Run: headless pygame with SDL's dummy video driver; simulated clock (each Clock.tick advances the game by its frame time, no real sleeping); random seed 0; keys injected as events and as key.get_pressed() state; mouse plan: one left click at the window centre at the start of phase 2, then a move to the lower-right quarter at the start of phase 3.
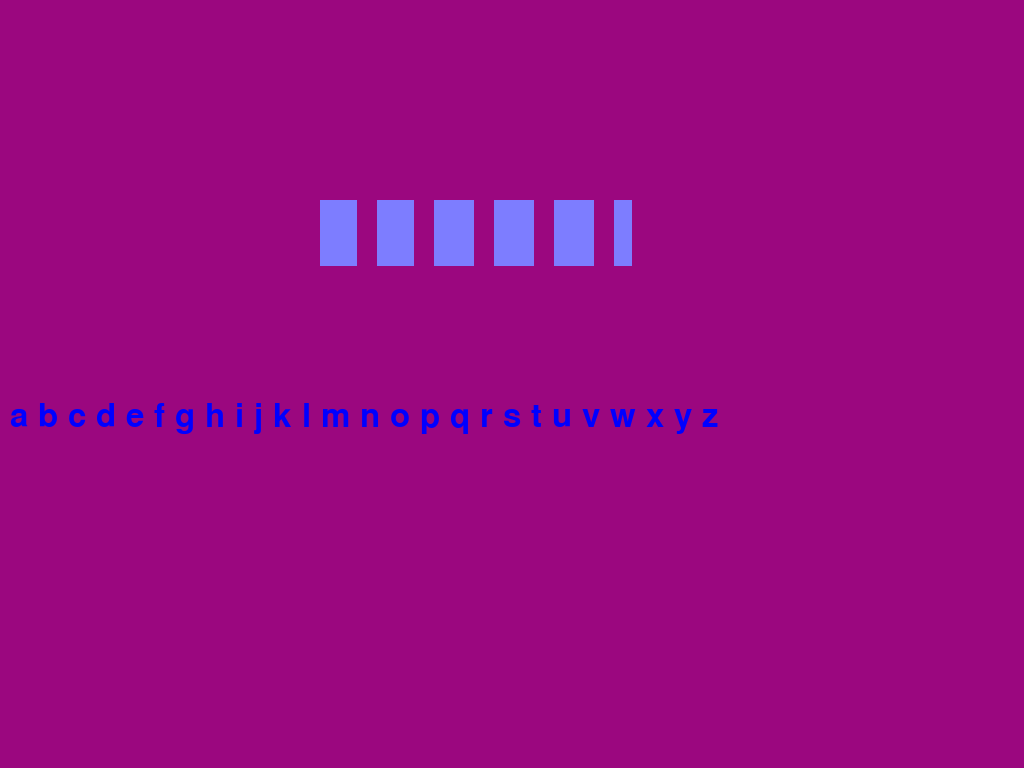
Frame 1 of 4 · flips 1–60 · no input
Frame 2 of 4 · flips 61–180 · clicked the window centre · tapped SPACE, RETURN · held RIGHT (→), D · screen unchanged from frame 1, image omitted
Frame 3 of 4 · flips 181–300 · moved the mouse to the lower-right quarter · held DOWN (↓), S · screen unchanged from frame 2, image omitted
Frame 4 of 4 · flips 301–420 · held LEFT (←), A, UP (↑), W · screen unchanged from frame 3, image omitted

The pygame program that drew these frames:

""" Short, one line description of the module ending with a period.
A longer description of the module with details that may help the user or anybody
reviewing the code later. make sure you outline in detail what the module does and how it can be used.
"""

__author__ = "Michael, Matt, Lochie"
__license__ = "GPL"
__version__ = "1.0.1"
__email__ = "michael.collis2@education.nsw.gov.au"
__status__ = "Development"

#dependencies
import pygame as P # accesses pygame files
import sys  # to communicate with windows
import random

# pygame setup - only runs once
P.init()  # starts the game engine
clock = P.time.Clock()  # creates clock to limit frames per second
loopRate = 60  # sets max speed of main loop
SCREENSIZE = SCREENWIDTH, SCREENHEIGHT = 1024, 768  # sets size of screen/window
DEFAULT_TEXT_SIZE = 48
screen = P.display.set_mode(SCREENSIZE)  # creates window and game screen
P.display.set_caption('Play at your own risk!')
defaultFont = P.font.Font(None,80) #create a font for the letters, default font
selectedFont = P.font.Font(None,40) #a smaller font for after the letters have been selected

# set variables for some colours RGB (0-255)
white = (255, 255, 255)
black = (0, 0, 0)
red = (255, 0, 0)
yellow = (255, 255, 0)
green = (0, 255, 0)
blue = (0, 0, 255)
purple = (128, 0, 128)
lightBlue = (125, 125, 255)
iHonestlyDontKnow = (155, 7, 127)

#clear and fill the screen
screen.fill(iHonestlyDontKnow)

#define necessary classes
class renderedLetter(object):
    """letters rendered for display on screen
    
    to be displayer in pygame text has to be 'rendered'
    to be selectable with a mouse also need to define a rectangle
    for each letter
    """
    def __init__(self, letter):
        """ inits the letter"""
        self.text = letter
        self.size = DEFAULT_TEXT_SIZE
        self.color = blue
        self.backColor = black
        self.x = 10
        self.y = 100
        #self.font = P.font.Font(None,self.size)
        self.font = P.font.SysFont("Lucida Console", self.size) #rendered best with monospace font
        self.renderedText = self.font.render(self.text,1,self.color,self.backColor)
        self.rectangle = self.renderedText.get_rect().move(self.x,self.y)
        
    def update(self):
        #self.font = P.font.Font(None,self.size)
        self.font = P.font.SysFont("Lucida Console", self.size) #rendered best with monospace font
        self.renderedText = self.font.render(self.text,1,self.color,self.backColor)
        self.rectangle = self.renderedText.get_rect().move(self.x,self.y)

words = 'ant', 'bee', 'star', 'this', 'code', 'fork', 'word', 'work', 'wrap', 'cow', 'dog', 'cat', 'last', 'issue', 'watch', 'spaces', 'cancel', 'horse', 'piglet', 'cracks', 'crates', 'boats', 'heart', 'first', 'school', 'think', 'project', 'explore', 'request', 'insight', 'hangman', 'respect', 'blanket', 'meeting', 'practice', 'setting', 'personal', 'finding', 'uniform', 'college',  
#define other setup variables
alphabet = "abcdefghijklmnopqrstuvwxyz"
vowels = random.choice(words)
lives = 10

#create arrays to display the rendered letters
alphabetArray = [] #an initially empty array
for letter in alphabet:
    rLetter = renderedLetter(letter)
    alphabetArray.append(rLetter)
    
vowelArray = [] #an initially empty array
for letter in vowels:
    rLetter = renderedLetter(letter)
    vowelArray.append(rLetter)

xPosition = 10
yPosition = 400
for l in alphabetArray:
    l.x = xPosition
    l.y = yPosition
    l.color = blue
    l.backColor = iHonestlyDontKnow
    l.update()
    screen.blit(l.renderedText,l.rectangle)
    xPosition += (l.rectangle.width + 10)

xPosition = 320
yPosition = 200
for l in vowelArray:
    l.x = xPosition
    l.y = yPosition
    l.color = lightBlue
    l.backColor = lightBlue
    l.size = 2 * DEFAULT_TEXT_SIZE
    l.update()
    screen.blit(l.renderedText,l.rectangle)
    xPosition += (l.rectangle.width + 20)


play = True  # controls whether to keep playing

# game loop - runs 'loopRate' times a second!
while play:  # game loop - note:  everything in this loop is indented one tab

    for event in P.event.get():  # get user interaction events
        if event.type == P.QUIT:  # tests if window's X (close) has been clicked
            play = False  # causes exit of game loop
    # your code starts here ##############################
        if event.type == P.MOUSEBUTTONDOWN:
            mousePosition = P.mouse.get_pos()
            for a in alphabetArray:
                if a.rectangle.collidepoint(mousePosition):
                    a.color = red
                    lives = lives - 1
                    #a.update()
                    for v in vowelArray:
                        if a.text == v.text:
                            a.color = green
                            v.backColor = purple
                            v.update()
                            screen.blit(v.renderedText, v.rectangle)
                    a.update()
                    screen.blit(a.renderedText, a.rectangle)
                
                            
                



    # your code ends here ###############################
    P.display.flip()  # makes any changes visible on the screen
    clock.tick(loopRate)  # limits game to frame per second, FPS value

# out of game loop ###############
P.quit()   # stops the game engine
sys.exit()  # close operating system window
